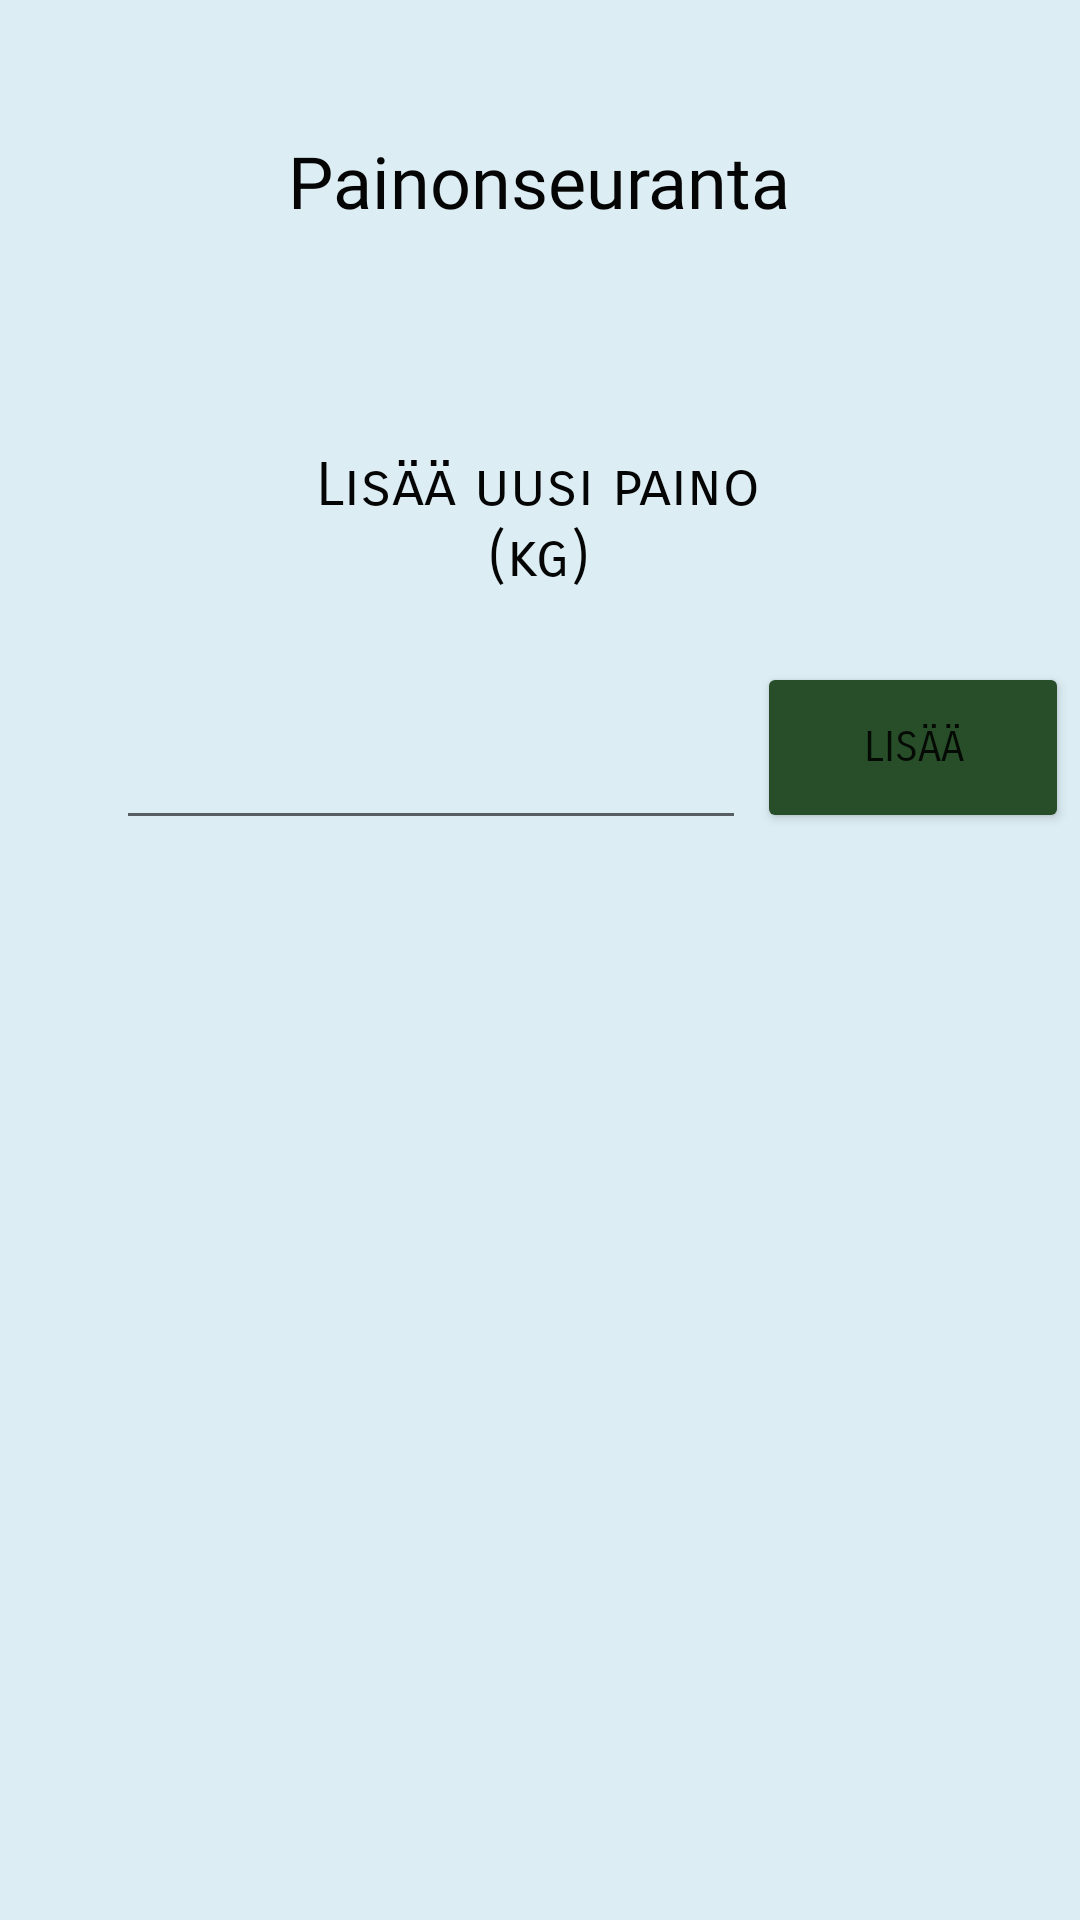

This screen was rendered from an Android layout file. Write that file and the resources it references.
<!-- AndroidManifest.xml: application theme Theme.Terveyssovellus -->
<!-- res/layout/activity_weight.xml -->
<?xml version="1.0" encoding="utf-8"?>
<androidx.constraintlayout.widget.ConstraintLayout xmlns:android="http://schemas.android.com/apk/res/android"
    xmlns:app="http://schemas.android.com/apk/res-auto"
    xmlns:tools="http://schemas.android.com/tools"
    android:layout_width="match_parent"
    android:layout_height="match_parent"
    android:background="#DCEDF4"
    tools:context=".Weight">

    <TextView
        android:id="@+id/textView4"
        android:layout_width="188dp"
        android:layout_height="49dp"
        android:fontFamily="sans-serif-smallcaps"
        android:text="Lisää uusi paino (kg)"
        android:textAlignment="center"
        android:textColor="#050505"
        android:textSize="20sp"
        app:layout_constraintBottom_toTopOf="@+id/guideline5"
        app:layout_constraintEnd_toEndOf="parent"
        app:layout_constraintHorizontal_bias="0.497"
        app:layout_constraintStart_toStartOf="parent"
        app:layout_constraintTop_toTopOf="parent"
        app:layout_constraintVertical_bias="0.552" />

    <androidx.constraintlayout.widget.Guideline
        android:id="@+id/guideline5"
        android:layout_width="wrap_content"
        android:layout_height="wrap_content"
        android:orientation="horizontal"
        app:layout_constraintGuide_percent="0.5" />

    <ListView
        android:id="@+id/weightListview"
        android:layout_width="375dp"
        android:layout_height="283dp"
        app:layout_constraintBottom_toBottomOf="parent"
        app:layout_constraintEnd_toEndOf="parent"
        app:layout_constraintStart_toStartOf="parent"
        app:layout_constraintTop_toTopOf="@+id/guideline5"

        app:layout_constraintVertical_bias="0.439" />

    <EditText
        android:id="@+id/editTxWeight"
        android:layout_width="210dp"
        android:layout_height="68dp"
        android:layout_marginStart="36dp"
        android:ems="10"
        android:inputType="number"
        android:textColor="#090909"
        app:layout_constraintBottom_toTopOf="@+id/guideline5"
        app:layout_constraintEnd_toEndOf="@+id/textView4"
        app:layout_constraintHorizontal_bias="0.094"
        app:layout_constraintStart_toStartOf="parent"
        app:layout_constraintTop_toBottomOf="@+id/textView4"
        app:layout_constraintVertical_bias="0.25"
        tools:ignore="SpeakableTextPresentCheck" />

    <Button
        android:id="@+id/button"
        android:layout_width="104dp"
        android:layout_height="57dp"
        android:backgroundTint="#274E29"
        android:fontFamily="sans-serif-smallcaps"
        android:text="@string/lis"
        android:textAlignment="center"
        app:layout_constraintBottom_toTopOf="@+id/guideline5"
        app:layout_constraintEnd_toEndOf="parent"
        app:layout_constraintHorizontal_bias="0.517"
        app:layout_constraintStart_toEndOf="@+id/editTxWeight"
        app:layout_constraintTop_toBottomOf="@+id/textView4"
        app:layout_constraintVertical_bias="0.341" />

    <TextView
        android:id="@+id/textView6"
        android:layout_width="202dp"
        android:layout_height="49dp"
        android:fontFamily="@font/adamina"
        android:text="Painonseuranta"
        android:textAlignment="center"
        android:textColor="#050505"
        android:textSize="24sp"
        app:layout_constraintBottom_toTopOf="@+id/textView4"
        app:layout_constraintEnd_toEndOf="parent"
        app:layout_constraintHorizontal_bias="0.497"
        app:layout_constraintStart_toStartOf="parent"
        app:layout_constraintTop_toTopOf="parent"
        app:layout_constraintVertical_bias="0.436" />
</androidx.constraintlayout.widget.ConstraintLayout>
<!-- resources referenced by this layout -->
<resources>
  <string name="lis">Lisää</string>
  <style name="Theme.Terveyssovellus" parent="Theme.MaterialComponents.DayNight.DarkActionBar">
          
          <item name="colorPrimary">@color/green</item>
          <item name="colorPrimaryVariant">@color/green</item>
          <item name="colorOnPrimary">@color/white</item>
          
          <item name="colorSecondary">@color/teal_200</item>
          <item name="colorSecondaryVariant">@color/teal_700</item>
          <item name="colorOnSecondary">@color/black</item>
          
  
  
  
      </style>
  <color name="green">#274E29</color>
  <color name="white">#FFFFFFFF</color>
  <color name="teal_200">#FF03DAC5</color>
  <color name="teal_700">#FF018786</color>
  <color name="black">#FF000000</color>
</resources>
